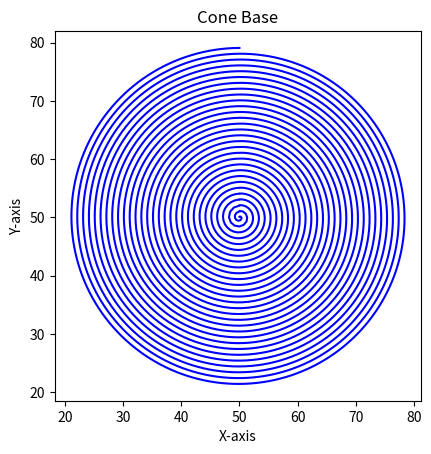
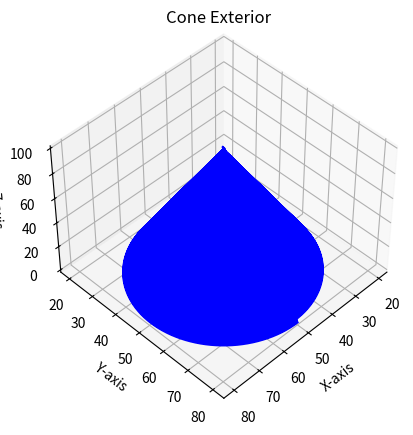
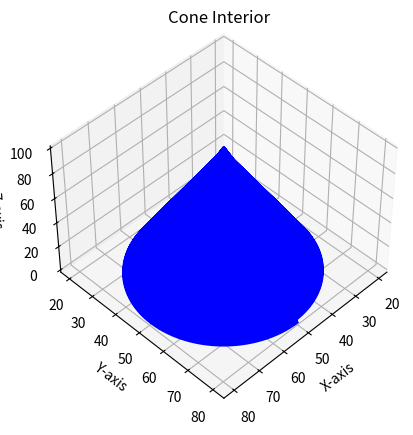

Generate these figures, in order, with matplotlib:
# Importing the libraries
import matplotlib.pyplot as plt
import numpy as np
from mpl_toolkits.mplot3d import Axes3D  # Import Axes3D explicitly  from numpy import pi
from math import pi, sin, cos, sqrt
# ===============================

# Opening the output files
big_base = open("big_base.gwl", "w")
exterior = open("exterior.gwl", "w")
interior = open("interior.gwl", "w")

# ===============================

Rmax = 30  # large radius
Rmin = 0.1 # small radius

# ===============================

# Center
xc = 50
yc = 50
zc = 0

# Starting point
x0 = xc
y0 = yc - Rmax # start from the margin not from the center
z0 = zc

# ===============================

dS = 0.5 # maximum increment for point-to-point path

# Vectors initialization
x = []
y = []
z = []

# ===============================

# Big base of the cone
R_max_spiral = Rmax # max spiral radius
R_min_spiral = Rmin # min spiral radius
deltaR = 1          # radius increment between two consecutive spirals
N_spiral_loops = int((R_max_spiral - R_min_spiral) / deltaR)

for i in range (0, N_spiral_loops):
    Ri = R_min_spiral + deltaR * i # initial radius of spiral i
    N_seg = int(2. * pi * Ri / dS) # number of segments in the spiral loop
    if N_seg < 6:                  # too few when reaching the center
        N_seg = 12
    dR_phi = deltaR / N_seg        # gradual increment between segments of the same spiral loop
    phi_steps = np.linspace (0, 2. * pi, int(N_seg), endpoint = True) # angular steps array for constant distance increment
    
    zi = 0.
    for phi in phi_steps:
        xi = xc + Ri * sin(phi)
        yi = yc + Ri * cos(phi)
        
        x.append(xi)
        y.append(yi)
        z.append(zi)
        
        string = '{0:5.2f}\t{1:5.2f}\t{2:5.2f}\n'
        Ri = Ri + dR_phi           # gradual increment between segments of the same spiral loop
        big_base.write(string.format(xi,yi,zi))

big_base.write('write')            # Write function at the end of each file for the Nanoscribe
big_base.close()

#Plotting the big base
fig1 = plt.figure(1)
ax1 = fig1.add_subplot(111)
ax1.set_title('Cone Base')
ax1.set_xlabel('X-axis')
ax1.set_ylabel('Y-axis')
ax1.plot(x, y, 'b')
ax1.set_aspect('equal', 'box')
# plt.show()

# ===============================

# Exterior of the cone
x = [] # reinitialize the vectors
y = []
z = []
h = 100                 # cone height
dZ = 0.5                # step size in Z direction
Nspirals_Z = int (h/dZ) # number of spirals in Z direction
deltaR_Z = (Rmax - Rmin) / Nspirals_Z

for i in range (0, Nspirals_Z):
    Ri = Rmax - deltaR_Z * i # initial radius of spiral i
    N_seg = int(2. * pi * Ri / dS) # number of segments in the spiral loop
    dR_phi = deltaR / N_seg        # gradual increment between segments of the same spiral loop
    phi_steps = np.linspace (0, 2. * pi, int(N_seg), endpoint = True) # angular steps array for constant distance increment
    
    zi = dZ * i         # z increases by dZ every spiral
    dz_phi = dZ / N_seg # z increase evenly distributed from segment to segment
    
    j = 0
    for phi in phi_steps:
        xi = xc + Ri * sin(phi)
        yi = yc + Ri * cos(phi)
        
        x.append(xi)
        y.append(yi)
        z.append(zi)
        
        string = '{0:5.2f}\t{1:5.2f}\t{2:5.2f}\n'
        Ri = Ri - dR_phi # radius decreases gradually 
        zi = zi + dz_phi # z increases gradually
        exterior.write(string.format(xi,yi,zi))
        j = j + 1 

exterior.write('write')  # Write function at the end of each file for the Nanoscribe
exterior.close() 

#Plotting the exterior
fig2 = plt.figure(2)
ax2 = fig2.add_subplot(111, projection='3d')
ax2.set_title('Cone Exterior')
ax2.set_xlabel('X-axis')
ax2.set_ylabel('Y-axis')
ax2.set_zlabel('Z-axis')
ax2.plot(x, y, z, 'b')
ax2.view_init(elev=45., azim=45) #elev -> XY, azim -> Z (see code documentation)
# plt.show()

# ===============================

# Interior of the cone
x = [] # reinitialize the vectors
y = []
z = []
h = 100                 # cone height
dZ = 0.5                # step size in Z direction -> 0.5 to test use 20
Nspirals_Z = int (h/dZ) # number of spirals in Z direction
deltaR_Z = (Rmax - Rmin) / Nspirals_Z
zi = 0.                 # initial z

for i in range (0, Nspirals_Z): #to test use 1 instead of Nspirals_Z 
    Ri = Rmax - deltaR_Z * i # initial radius of spiral i
    
    # Spiral
    R_max_spiral = Ri  # max spiral radius
    R_min_spiral = 0.1 # min spiral radius
    deltaR = 1         # spiral radius increment -> 1 to test use 5
    N_spiral_loops = int((R_max_spiral - R_min_spiral) / deltaR)
    
    for j in range (0, N_spiral_loops):
        Ri = R_max_spiral - deltaR * j     # initial radius of spiral i
        N_seg = int(2. * pi * Ri / dS)     # number of segments in the spiral loop
        if N_seg < 6:                      # not to be too fragmented towards the center when the radius is very small
            N_seg = 12
    
        dR_phi = deltaR / N_seg        # gradual increment between segments of the same spiral loop
        phi_steps = np.linspace (0, 2. * pi, int(N_seg), endpoint = True) # angular steps array for constant distance increment    
    
        for phi in phi_steps:
            xi = xc + Ri * sin(phi)
            yi = yc + Ri * cos(phi)
            
            x.append(xi)
            y.append(yi)
            z.append(zi)
            
            string = '{0:5.2f}\t{1:5.2f}\t{2:5.2f}\n'
            Ri = Ri - dR_phi # radius decreases gradually 
            interior.write(string.format(xi,yi,zi))
            
    zi = zi + dZ/2
    
    #Ellipse
    alpha = 0
    N_alpha = 12 # number of ellipsess overlapping in the center of the "circle"
    # RMi = Rmax - 2 * deltaR_Z * i
    # Rmi = RMi / 3
    # Ri = Rmi * 5
    
    deltaR = 1/2 * deltaR_Z # diff between the radii of two consecutive spiral levels -> HALF because the other half has already been covered with the spiral
    dRMe = deltaR / 12    # diff between the radii of two consecutive ellipses on the same level
    
    #Ri = R_max_spiral - 1 / 2 * deltaR_Z # in the middle between two consecutive spiral levels 1/2 ????? 3/4
    RMi = R_max_spiral / 2  # because the ellipse begins in the middle and the spiral on the margin
    Rmi = RMi / 3
    Ri = 5 * Rmi 
    #RMi = (Ri + Rmi) / 2
    
    for i_alpha in range(0,N_alpha):
        alpha = alpha + 2 * pi / N_alpha # gradual increase in angle
        dtheta = dS / Ri
        N_seg = int(2. * pi * Ri / dS)
        
        for j in range (0, N_seg):
            xi_0 = RMi - Rmi + RMi * sin (j * dtheta)
            yi_0 = Rmi * cos (j * dtheta)
            
            xi = xc + xi_0 * cos(alpha) + yi_0 * sin(alpha)
            yi = yc - xi_0 * sin(alpha) + yi_0 * cos(alpha)
            
            x.append(xi)
            y.append(yi)
            z.append(zi)
            
            string = '{0:5.2f}\t{1:5.2f}\t{2:5.2f}\n'
            interior.write(string.format(xi,yi,zi))
            
        RMi = RMi - dRMe
        Rmi = RMi / 3
        Ri = 5 * Rmi 
            
    zi = zi + dZ/2
    
interior.write('write')  # Write function at the end of each file for the Nanoscribe
interior.close() 

#Plotting the interior of the cone
fig3 = plt.figure(3)
ax3 = fig3.add_subplot(111,  projection='3d')
ax3.set_xlabel('X-axis')
ax3.set_ylabel('Y-axis') 
ax3.set_zlabel('Z-axis')
ax3.set_title('Cone Interior')
# ax3.scatter(x, y, z, color='grey')
ax3.plot(x, y, z, 'b')
ax3.view_init(elev=45., azim=45)
# plt.show()

# Plotting all figures simultaneously 
plt.show()
